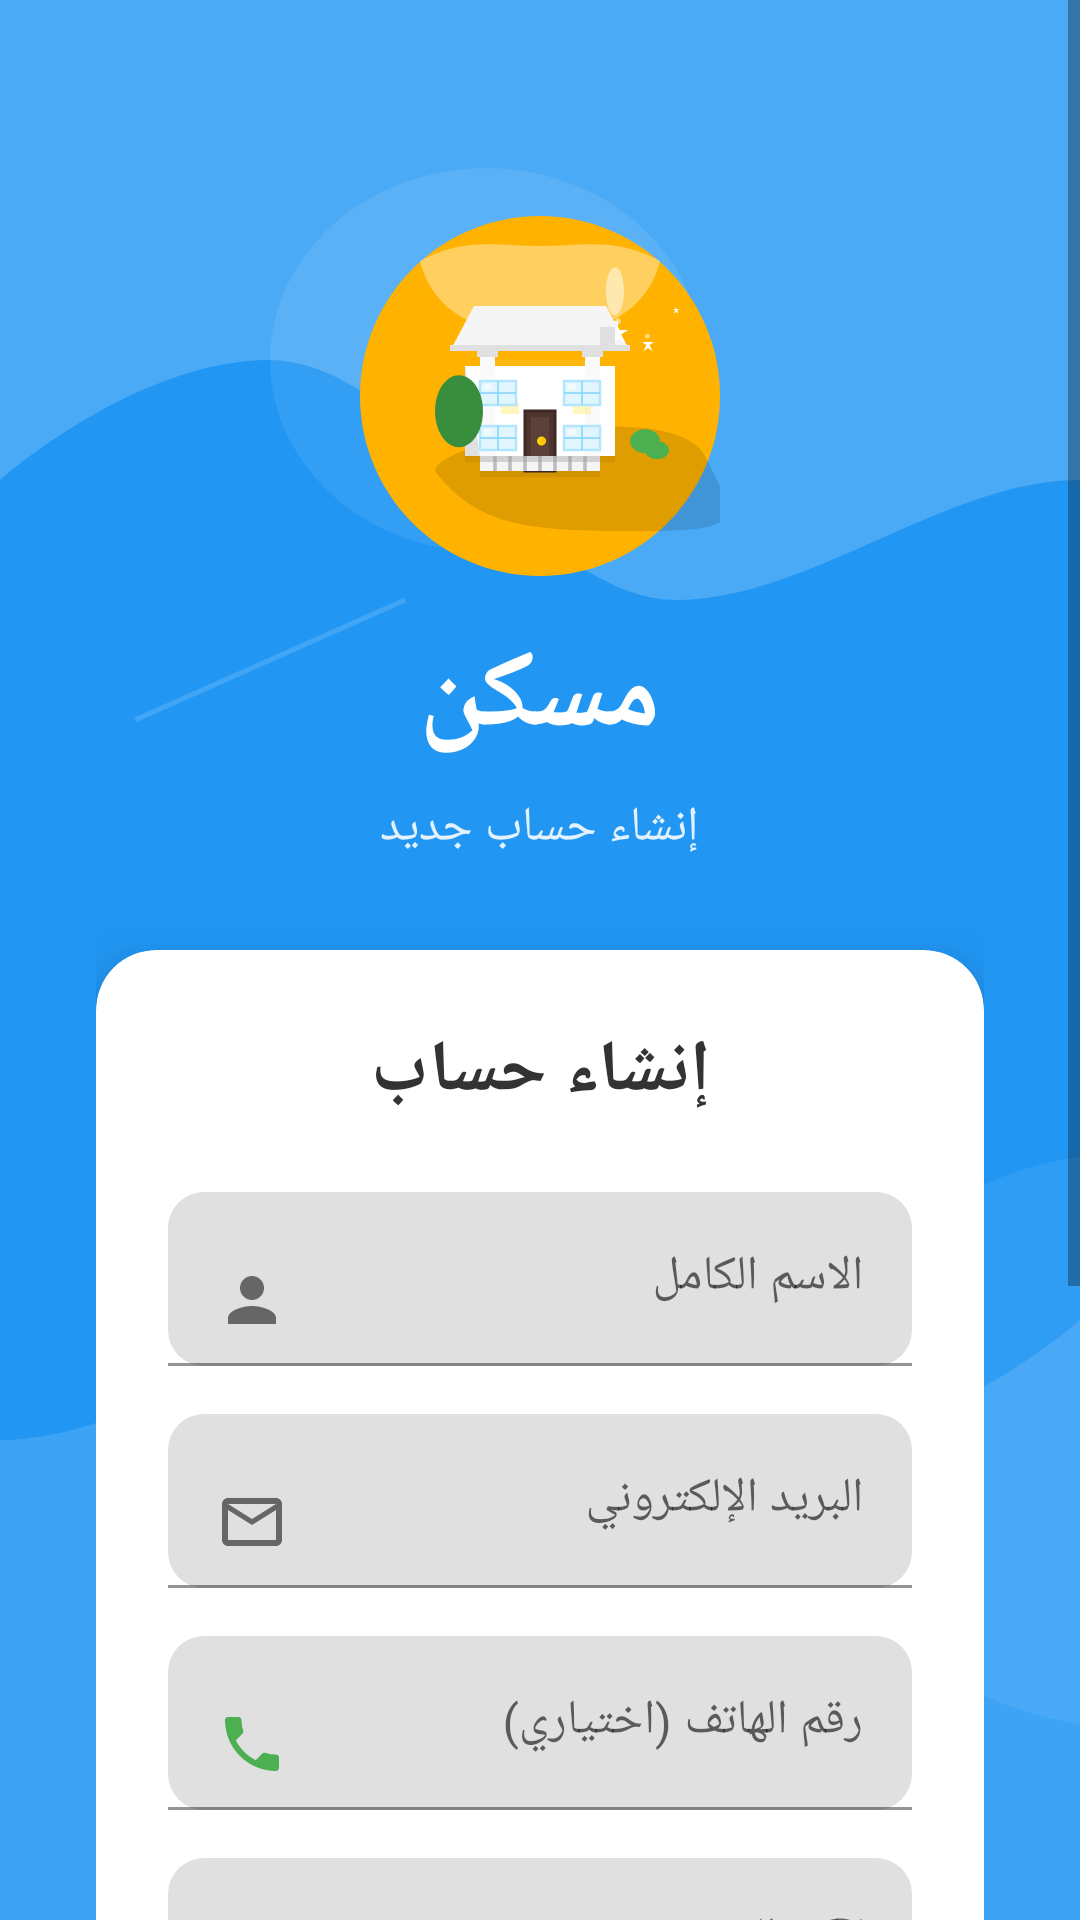

Write the Android layout XML for this screen, with the resource values it uses.
<!-- AndroidManifest.xml: application theme Theme.Maskan -->
<!-- res/layout/activity_register2.xml -->
<?xml version="1.0" encoding="utf-8"?>
<ScrollView xmlns:android="http://schemas.android.com/apk/res/android"
    xmlns:app="http://schemas.android.com/apk/res-auto"
    android:layout_width="match_parent"
    android:layout_height="match_parent"
    android:fillViewport="true"
    android:background="@drawable/login_background">

    <LinearLayout
        android:layout_width="match_parent"
        android:layout_height="wrap_content"
        android:orientation="vertical"
        android:padding="32dp">

        
        <LinearLayout
            android:layout_width="match_parent"
            android:layout_height="wrap_content"
            android:orientation="vertical"
            android:gravity="center"
            android:layout_marginTop="40dp"
            android:layout_marginBottom="30dp">

            
            <ImageView
                android:layout_width="wrap_content"
                android:layout_height="wrap_content"
                android:elevation="8dp"
                android:src="@drawable/ic_launcher_circular" />

            
            <TextView
                android:layout_width="wrap_content"
                android:layout_height="wrap_content"
                android:text="مسكن"
                android:textColor="#FFFFFF"
                android:textSize="36sp"
                android:textStyle="bold"
                android:layout_marginTop="16dp"
                android:elevation="4dp" />

            <TextView
                android:layout_width="wrap_content"
                android:layout_height="wrap_content"
                android:text="إنشاء حساب جديد"
                android:textColor="#E3F2FD"
                android:textSize="16sp"
                android:layout_marginTop="8dp" />

        </LinearLayout>

        
        <androidx.cardview.widget.CardView
            android:layout_width="match_parent"
            android:layout_height="wrap_content"
            app:cardCornerRadius="20dp"
            app:cardElevation="12dp"
            app:cardBackgroundColor="#FFFFFF"
            android:layout_marginBottom="20dp">

            <LinearLayout
                android:layout_width="match_parent"
                android:layout_height="wrap_content"
                android:orientation="vertical"
                android:padding="24dp">

                
                <TextView
                    android:layout_width="match_parent"
                    android:layout_height="wrap_content"
                    android:text="إنشاء حساب"
                    android:textColor="#333333"
                    android:textSize="24sp"
                    android:textStyle="bold"
                    android:gravity="center"
                    android:layout_marginBottom="24dp" />

                
                <com.google.android.material.textfield.TextInputLayout
                    android:layout_width="match_parent"
                    android:layout_height="wrap_content"
                    app:boxCornerRadiusBottomEnd="12dp"
                    app:boxCornerRadiusBottomStart="12dp"
                    app:boxCornerRadiusTopEnd="12dp"
                    app:boxCornerRadiusTopStart="12dp"
                    app:boxStrokeColor="#2196F3"
                    app:hintTextColor="#666666"
                    android:layout_marginBottom="16dp">

                    <com.google.android.material.textfield.TextInputEditText
                        android:id="@+id/etFullName"
                        android:layout_width="match_parent"
                        android:layout_height="wrap_content"
                        android:hint="الاسم الكامل"
                        android:inputType="textPersonName"
                        android:textColor="#333333"
                        android:drawableStart="@drawable/ic_person"
                        android:drawablePadding="12dp" />

                </com.google.android.material.textfield.TextInputLayout>

                
                <com.google.android.material.textfield.TextInputLayout
                    android:layout_width="match_parent"
                    android:layout_height="wrap_content"
                    app:boxCornerRadiusBottomEnd="12dp"
                    app:boxCornerRadiusBottomStart="12dp"
                    app:boxCornerRadiusTopEnd="12dp"
                    app:boxCornerRadiusTopStart="12dp"
                    app:boxStrokeColor="#2196F3"
                    app:hintTextColor="#666666"
                    android:layout_marginBottom="16dp">

                    <com.google.android.material.textfield.TextInputEditText
                        android:id="@+id/etEmail"
                        android:layout_width="match_parent"
                        android:layout_height="wrap_content"
                        android:hint="البريد الإلكتروني"
                        android:inputType="textEmailAddress"
                        android:textColor="#333333"
                        android:drawableStart="@drawable/ic_email"
                        android:drawablePadding="12dp" />

                </com.google.android.material.textfield.TextInputLayout>

                
                <com.google.android.material.textfield.TextInputLayout
                    android:layout_width="match_parent"
                    android:layout_height="wrap_content"
                    app:boxCornerRadiusBottomEnd="12dp"
                    app:boxCornerRadiusBottomStart="12dp"
                    app:boxCornerRadiusTopEnd="12dp"
                    app:boxCornerRadiusTopStart="12dp"
                    app:boxStrokeColor="#2196F3"
                    app:hintTextColor="#666666"
                    android:layout_marginBottom="16dp">

                    <com.google.android.material.textfield.TextInputEditText
                        android:id="@+id/etPhone"
                        android:layout_width="match_parent"
                        android:layout_height="wrap_content"
                        android:hint="رقم الهاتف (اختياري)"
                        android:inputType="phone"
                        android:textColor="#333333"
                        android:drawableStart="@drawable/ic_phone"
                        android:drawablePadding="12dp" />

                </com.google.android.material.textfield.TextInputLayout>

                
                <com.google.android.material.textfield.TextInputLayout
                    android:id="@+id/textInputLayoutPassword"
                    android:layout_width="match_parent"
                    android:layout_height="wrap_content"
                    app:boxCornerRadiusBottomEnd="12dp"
                    app:boxCornerRadiusBottomStart="12dp"
                    app:boxCornerRadiusTopEnd="12dp"
                    app:boxCornerRadiusTopStart="12dp"
                    app:boxStrokeColor="#2196F3"
                    app:hintTextColor="#666666"
                    app:endIconMode="password_toggle"
                    android:layout_marginBottom="16dp">

                    <com.google.android.material.textfield.TextInputEditText
                        android:id="@+id/etPassword"
                        android:layout_width="match_parent"
                        android:layout_height="wrap_content"
                        android:hint="كلمة المرور"
                        android:inputType="textPassword"
                        android:textColor="#333333"
                        android:drawableStart="@drawable/ic_password"
                        android:drawablePadding="12dp" />

                </com.google.android.material.textfield.TextInputLayout>

                
                <com.google.android.material.textfield.TextInputLayout
                    android:id="@+id/textInputLayoutConfirmPassword"
                    android:layout_width="match_parent"
                    android:layout_height="wrap_content"
                    app:boxCornerRadiusBottomEnd="12dp"
                    app:boxCornerRadiusBottomStart="12dp"
                    app:boxCornerRadiusTopEnd="12dp"
                    app:boxCornerRadiusTopStart="12dp"
                    app:boxStrokeColor="#2196F3"
                    app:hintTextColor="#666666"
                    app:endIconMode="password_toggle"
                    android:layout_marginBottom="24dp">

                    <com.google.android.material.textfield.TextInputEditText
                        android:id="@+id/etConfirmPassword"
                        android:layout_width="match_parent"
                        android:layout_height="wrap_content"
                        android:hint="تأكيد كلمة المرور"
                        android:inputType="textPassword"
                        android:textColor="#333333"
                        android:drawableStart="@drawable/ic_password"
                        android:drawablePadding="12dp" />

                </com.google.android.material.textfield.TextInputLayout>

                
                <Button
                    android:id="@+id/btnRegister"
                    android:layout_width="match_parent"
                    android:layout_height="55dp"
                    android:text="إنشاء حساب"
                    android:textColor="#FFFFFF"
                    android:textSize="18sp"
                    android:textStyle="bold"
                    android:background="@drawable/button_gradient"
                    android:elevation="4dp"
                    android:stateListAnimator="@null" />

            </LinearLayout>

        </androidx.cardview.widget.CardView>

        
        <LinearLayout
            android:layout_width="match_parent"
            android:layout_height="wrap_content"
            android:orientation="horizontal"
            android:gravity="center"
            android:layout_marginTop="16dp">

            <TextView
                android:id="@+id/tvLoginQuestion"
                android:layout_width="wrap_content"
                android:layout_height="wrap_content"
                android:layout_weight="1"
                android:text="لديك حساب بالفعل؟" />

            <TextView
                android:id="@+id/tvLogin"
                android:layout_width="wrap_content"
                android:layout_height="wrap_content"
                android:padding="8dp"
                android:text="تسجيل الدخول"
                android:textColor="#FFFFFF"
                android:textSize="16sp"
                android:textStyle="bold" />

        </LinearLayout>

    </LinearLayout>

</ScrollView>
<!-- resources referenced by this layout -->
<resources>
  <!-- drawable button_gradient (drawable) -->
  <?xml version="1.0" encoding="utf-8"?>
  <shape xmlns:android="http://schemas.android.com/apk/res/android">
      <gradient
          android:startColor="@color/button_start"
          android:endColor="@color/button_end"
          android:angle="45" />
      <corners android:radius="12dp" />
  </shape>
  <!-- drawable ic_email (drawable) -->
  <?xml version="1.0" encoding="utf-8"?>
  <vector xmlns:android="http://schemas.android.com/apk/res/android"
      android:width="24dp"
      android:height="24dp"
      android:viewportWidth="24"
      android:viewportHeight="24">
      <path
          android:fillColor="#666666"
          android:pathData="M20,4L4,4c-1.1,0 -1.99,0.9 -1.99,2L2,18c0,1.1 0.9,2 2,2h16c1.1,0 2,-0.9 2,-2L22,6c0,-1.1 -0.9,-2 -2,-2zM4,18L4,8l8,5 8,-5v10L4,18zM12,11L4,6h16L12,11z"/>
  </vector>
  <!-- drawable ic_person (drawable) -->
  <?xml version="1.0" encoding="utf-8"?>
  <vector xmlns:android="http://schemas.android.com/apk/res/android"
      android:width="24dp"
      android:height="24dp"
      android:viewportWidth="24"
      android:viewportHeight="24">
      <path
          android:fillColor="#666666"
          android:pathData="M12,12c2.21,0 4,-1.79 4,-4s-1.79,-4 -4,-4 -4,1.79 -4,4 1.79,4 4,4zM12,14c-2.67,0 -8,1.34 -8,4v2h16v-2c0,-2.66 -5.33,-4 -8,-4z"/>
  </vector>
  <!-- drawable ic_phone (drawable) -->
  <vector xmlns:android="http://schemas.android.com/apk/res/android"
      android:width="24dp"
      android:height="24dp"
      android:viewportWidth="24"
      android:viewportHeight="24"
      android:tint="#4CAF50">
      <path
          android:fillColor="@android:color/white"
          android:pathData="M6.62,10.79c1.44,2.83 3.76,5.14 6.59,6.59l2.2,-2.2c0.27,-0.27 0.67,-0.36 1.02,-0.24 1.12,0.37 2.33,0.57 3.57,0.57 0.55,0 1,0.45 1,1V20c0,0.55 -0.45,1 -1,1 -9.39,0 -17,-7.61 -17,-17 0,-0.55 0.45,-1 1,-1h3.5c0.55,0 1,0.45 1,1 0,1.25 0.2,2.45 0.57,3.57 0.11,0.35 0.03,0.74 -0.25,1.02l-2.2,2.2z"/>
  </vector>
  <style name="Theme.Maskan" parent="Theme.MaterialComponents.DayNight.DarkActionBar">
          
          <item name="colorPrimary">@color/bottom_nav_text_selected</item>
          <item name="colorPrimaryVariant">@color/black</item>
          <item name="colorOnPrimary">@color/black</item>
          
          <item name="colorSecondary">@color/teal_200</item>
          <item name="colorSecondaryVariant">@color/teal_700</item>
          <item name="colorOnSecondary">@color/black</item>
          
          <item name="android:statusBarColor" tools:targetApi="l">?attr/colorPrimaryVariant</item>
          
      </style>
  <color name="button_start">#FF6B35</color>
  <color name="button_end">#FF8C42</color>
  
      
  
      &gt;
      ------------------------------------------------------------------
  <color name="gradient_start">#2196F3</color>
  <color name="bottom_nav_text_selected">#2196F3</color>
  <color name="black">#FF000000</color>
  <color name="teal_200">#FF03DAC5</color>
  <color name="teal_700">#FF018786</color>
</resources>
